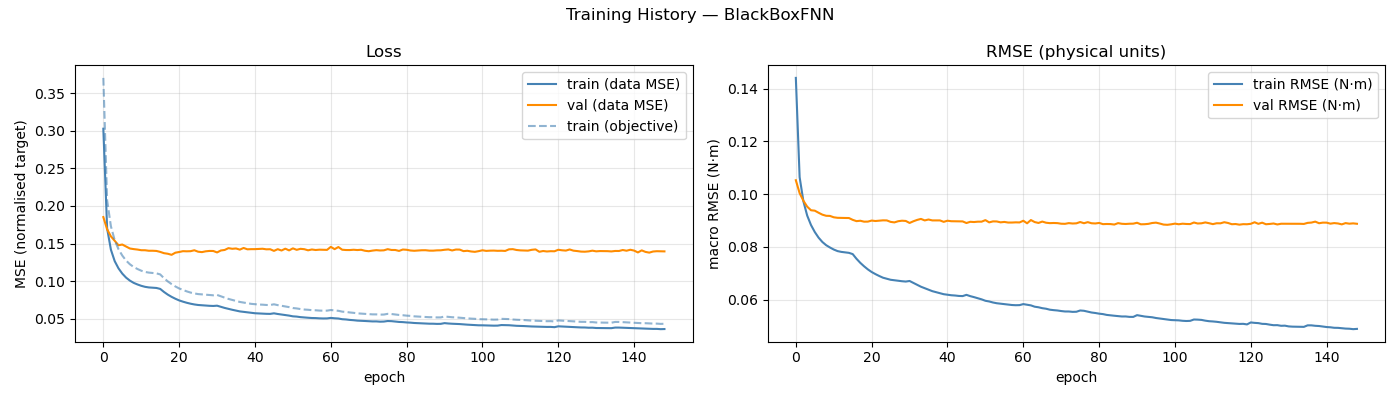

The table this chart was drawn from, first rows:
epoch, train_loss, val_loss, train_rmse, val_rmse, train_loss_obj
1, 0.3029, 0.1852, 0.1441, 0.1053, 0.3705
2, 0.1701, 0.1689, 0.1064, 0.1004, 0.2074
3, 0.1418, 0.1596, 0.09723, 0.09747, 0.173
4, 0.1266, 0.1536, 0.09184, 0.09523, 0.1544
5, 0.117, 0.1478, 0.08827, 0.09387, 0.1425
6, 0.11, 0.1487, 0.08561, 0.09371, 0.134
7, 0.1047, 0.1461, 0.08348, 0.09293, 0.1274
8, 0.1007, 0.1434, 0.08183, 0.0922, 0.1225
9, 0.09769, 0.1426, 0.08062, 0.09177, 0.1188
10, 0.09557, 0.142, 0.07975, 0.09172, 0.1161
11, 0.09376, 0.1411, 0.07898, 0.0912, 0.1139
12, 0.09242, 0.1411, 0.07838, 0.09101, 0.1122
13, 0.09161, 0.1404, 0.07808, 0.09096, 0.1114
14, 0.09125, 0.1404, 0.07792, 0.09094, 0.1109
15, 0.09091, 0.1402, 0.07772, 0.09092, 0.1104
16, 0.08965, 0.1389, 0.07724, 0.09024, 0.1089
17, 0.08558, 0.1372, 0.07547, 0.08974, 0.1039
18, 0.08204, 0.1364, 0.07393, 0.08989, 0.09964
19, 0.07908, 0.135, 0.07261, 0.08954, 0.09604
20, 0.07656, 0.1379, 0.07144, 0.08956, 0.0929
21, 0.07434, 0.1388, 0.07045, 0.08996, 0.09026
22, 0.07267, 0.1399, 0.06965, 0.08979, 0.08825
23, 0.0712, 0.1397, 0.06894, 0.08992, 0.08636
24, 0.06996, 0.1398, 0.06828, 0.09005, 0.08478
25, 0.06897, 0.1411, 0.0679, 0.09002, 0.08364
26, 0.06825, 0.1392, 0.0675, 0.08946, 0.08277
27, 0.06788, 0.1386, 0.06732, 0.08926, 0.08232
28, 0.06747, 0.1397, 0.0671, 0.08971, 0.08175
29, 0.06715, 0.1402, 0.06695, 0.0899, 0.08137
30, 0.06695, 0.1401, 0.06683, 0.08981, 0.08113
31, 0.06733, 0.1382, 0.06705, 0.08905, 0.08165
32, 0.0658, 0.1408, 0.06631, 0.08969, 0.07979
33, 0.06433, 0.1415, 0.06558, 0.09021, 0.078
34, 0.06304, 0.1439, 0.06487, 0.09058, 0.07631
35, 0.06187, 0.143, 0.06431, 0.09002, 0.075
36, 0.06074, 0.1435, 0.06371, 0.09036, 0.0736
37, 0.05971, 0.1419, 0.06319, 0.09002, 0.0723
38, 0.0591, 0.1441, 0.0628, 0.09004, 0.07145
39, 0.05834, 0.1424, 0.06241, 0.09002, 0.07059
40, 0.05774, 0.1426, 0.06203, 0.08948, 0.06976
41, 0.05725, 0.1426, 0.06182, 0.0899, 0.06926
42, 0.05699, 0.1428, 0.06164, 0.08971, 0.06886
43, 0.05679, 0.1431, 0.06154, 0.08968, 0.06865
44, 0.0565, 0.1423, 0.06137, 0.08962, 0.06826
45, 0.05639, 0.1425, 0.06132, 0.08964, 0.06817
46, 0.05716, 0.1402, 0.06179, 0.08903, 0.06917
47, 0.05627, 0.1425, 0.0613, 0.08949, 0.06806
48, 0.05553, 0.1408, 0.06092, 0.08941, 0.06719
49, 0.05481, 0.1432, 0.06049, 0.08954, 0.06626
50, 0.05411, 0.1409, 0.06008, 0.08954, 0.0654
51, 0.05314, 0.1436, 0.05954, 0.09013, 0.06419
52, 0.0528, 0.1417, 0.05928, 0.08927, 0.06365
53, 0.05208, 0.143, 0.05889, 0.08965, 0.06283
54, 0.05161, 0.1425, 0.05861, 0.08962, 0.0622
55, 0.05126, 0.141, 0.05843, 0.08929, 0.06187
56, 0.05091, 0.1421, 0.05823, 0.08944, 0.06136
57, 0.0508, 0.1414, 0.0581, 0.08921, 0.06118
58, 0.05047, 0.1419, 0.05793, 0.08921, 0.0608
59, 0.05032, 0.1417, 0.05786, 0.08929, 0.06065
60, 0.05039, 0.1416, 0.05789, 0.08924, 0.06072
... 89 more rows
